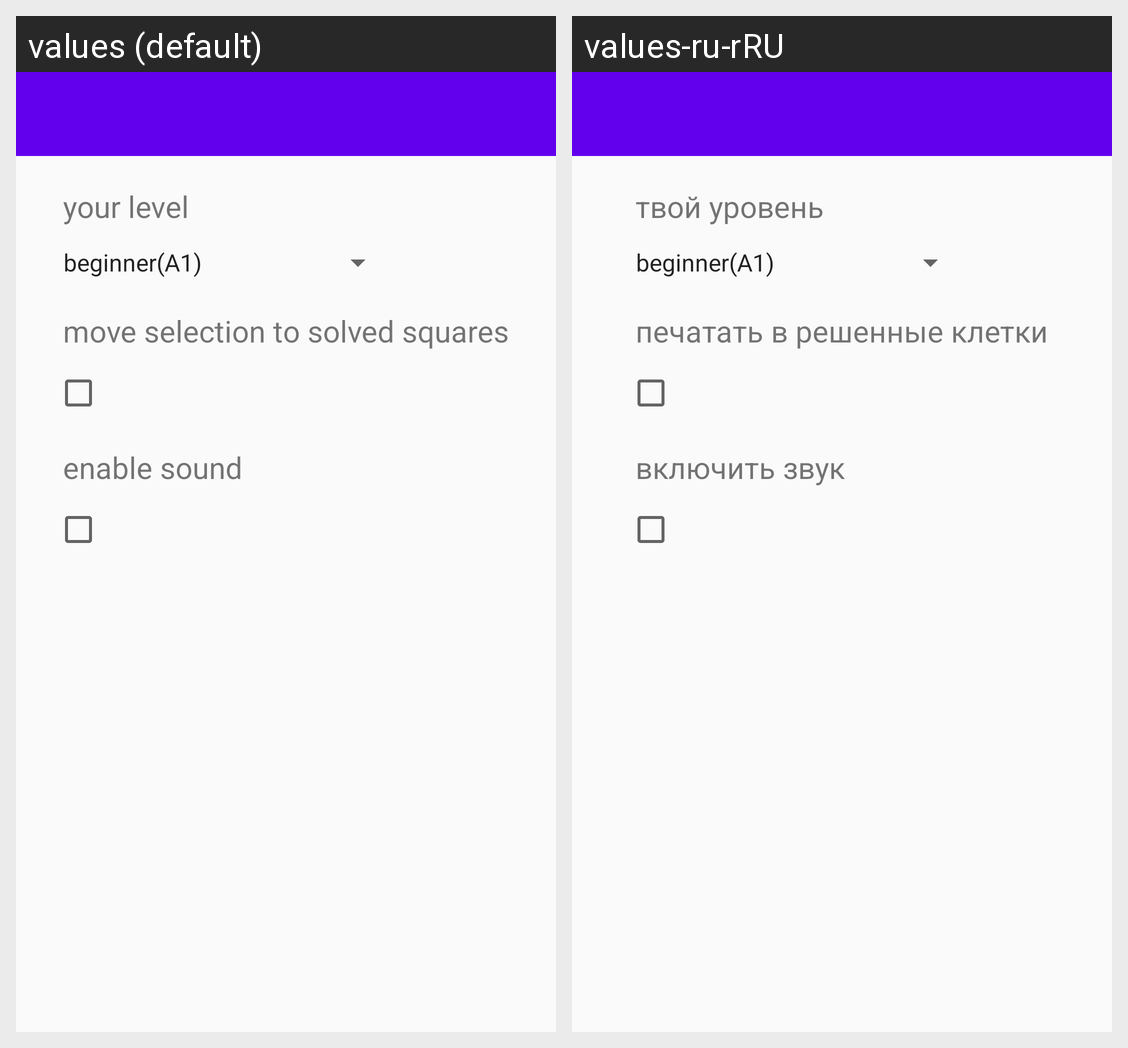

Translations of the strings shown on this Android screen, per locale in the grid:
Android screen res/layout/activity_sett.xml rendered under 2 locales, left to right: values (default), values-ru-rRU. Device: Nexus 5 (rendered at 1080×1920; each locale shown at half size, 540×960, under a caption strip naming it); theme AppTheme.
Strings drawn on this screen, with the default value and each locale's value (text and hints the layout hard-codes, and strings that could not be matched under every locale, appear in the picture but are not listed):

level
  values: your level
  values-ru-rRU: твой уровень

enable_sound
  values: enable sound
  values-ru-rRU: включить звук

move_selection_to_solved_squares
  values: move selection to solved squares
  values-ru-rRU: печатать в решенные клетки
